Run: headless pygame with SDL's dummy video driver; simulated clock (each Clock.tick advances the game by its frame time, no real sleeping); random seed 0; keys injected as events and as key.get_pressed() state; no mouse input.
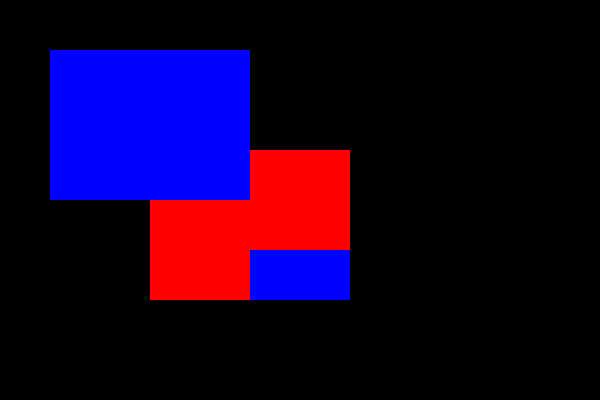
Frame 1 of 4 · flips 1–60 · no input
Frame 2 of 4 · flips 61–180 · tapped SPACE, RETURN · held RIGHT (→), D · screen unchanged from frame 1, image omitted
Frame 3 of 4 · flips 181–300 · held DOWN (↓), S · screen unchanged from frame 2, image omitted
Frame 4 of 4 · flips 301–420 · held LEFT (←), A, UP (↑), W · screen unchanged from frame 3, image omitted

The pygame program that drew these frames:

import pygame
from pygame.locals import*
from sys import exit

WIDTH=600
HEIGHT=400

pygame.init()

screen=pygame.display.set_mode([WIDTH,HEIGHT])

done=True

while done:
    for event in pygame.event.get():
        if event.type == pygame.QUIT:
            done = False

    red_rect = pygame.Rect(50,50,200,150)
    blue_rect = pygame.Rect(150,150,200,150)

    red_surface = screen.subsurface(red_rect)
    blue_surface = screen.subsurface(blue_rect)

    red_surface.fill((255,0,0))
    blue_surface.fill((0,0,255))

    red_surface=red_surface.copy()
    blue_surface=blue_surface.copy()

    screen.blit(red_surface,red_rect)
    screen.blit(blue_surface,blue_rect)
    screen.blit(red_surface, blue_rect)
    screen.blit(blue_surface, red_rect)

    pygame.display.update()

pygame.display.quit()

"""
import pygame

pygame.init()

width = 640
height = 480

WHITE=(255,255,255)
BLACK=(0,0,0)

screen=pygame.display.set_mode((width,height))

done=True

while done:
    for event in pygame.event.get():
        if event.type == pygame.QUIT:
            done=False

    newSurface = pygame.Surface((int(width*0.8),int(height*0.8)))
    newSurface.fill(WHITE)

    screen.blit(newSurface,(int(width*0.1),int(height*0.1)))

    pygame.display.update()
pygame.display.quit()
"""
"""
import pygame
pygame.init()

pygame.display.set_mode((500,500))
abc = pygame.Surface((256,256))
pygame.Surface.fill(abc,(255,255,255))


while True:
    for event in pygame.event.get():
        if event.type == pygame.QUIT:
            pygame.quit()
"""
